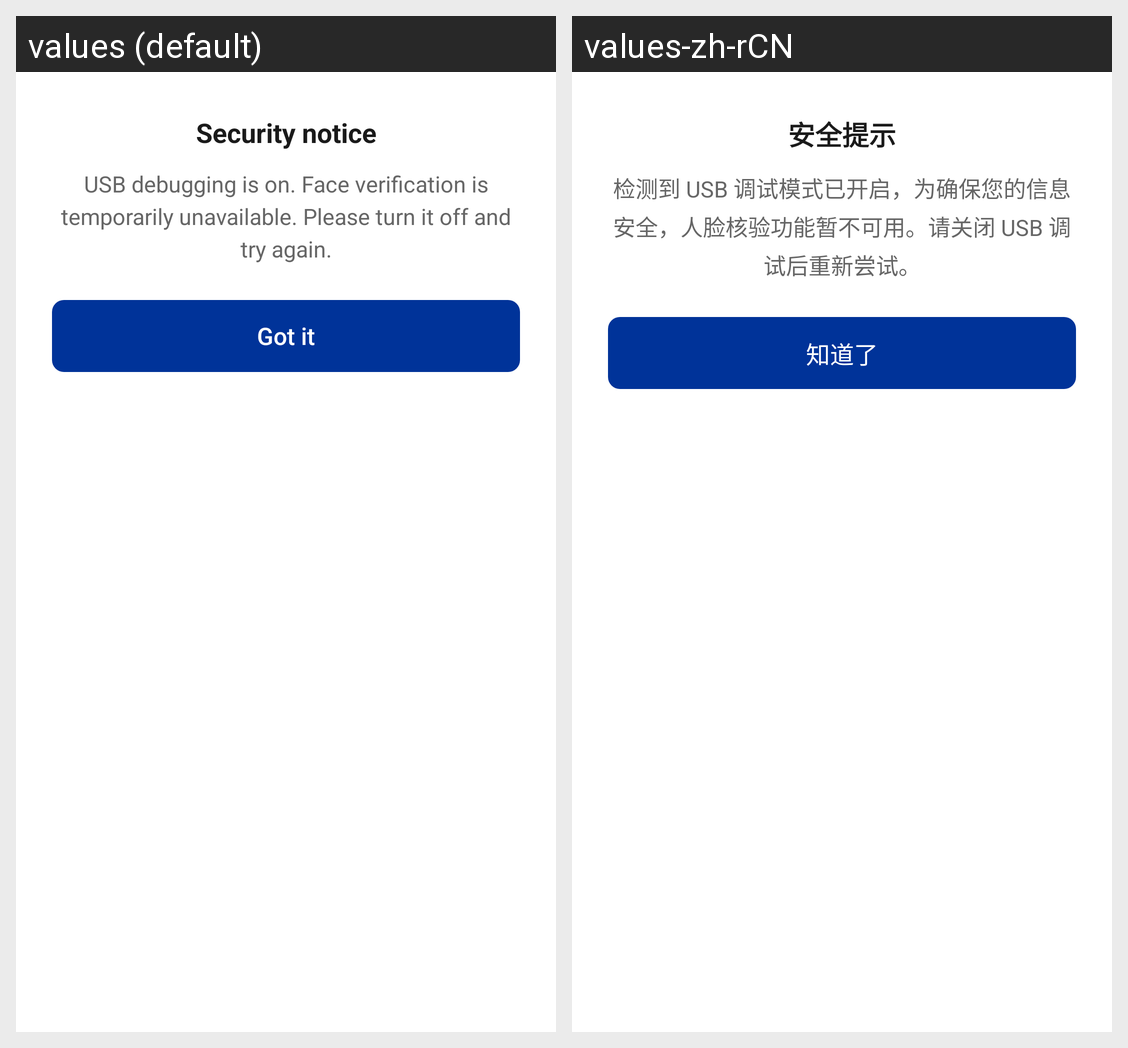

For this localized Android screen grid, give each drawn string resource with its value in every locale shown.
Android screen res/layout/aeye_dialog_usb_debug.xml rendered under 2 locales, left to right: values (default), values-zh-rCN. Device: Nexus 5 (rendered at 1080×1920; each locale shown at half size, 540×960, under a caption strip naming it); theme Theme.MaterialComponents.DayNight.NoActionBar.
Strings drawn on this screen, with the default value and each locale's value (text and hints the layout hard-codes, and strings that could not be matched under every locale, appear in the picture but are not listed):

aeye_usb_debug_block_title
  values: Security notice
  values-zh-rCN: 安全提示

aeye_usb_debug_block_message
  values: USB debugging is on. Face verification is temporarily unavailable. Please turn it off and try again.
  values-zh-rCN: 检测到 USB 调试模式已开启，为确保您的信息安全，人脸核验功能暂不可用。请关闭 USB 调试后重新尝试。

aeye_usb_debug_block_confirm
  values: Got it
  values-zh-rCN: 知道了
